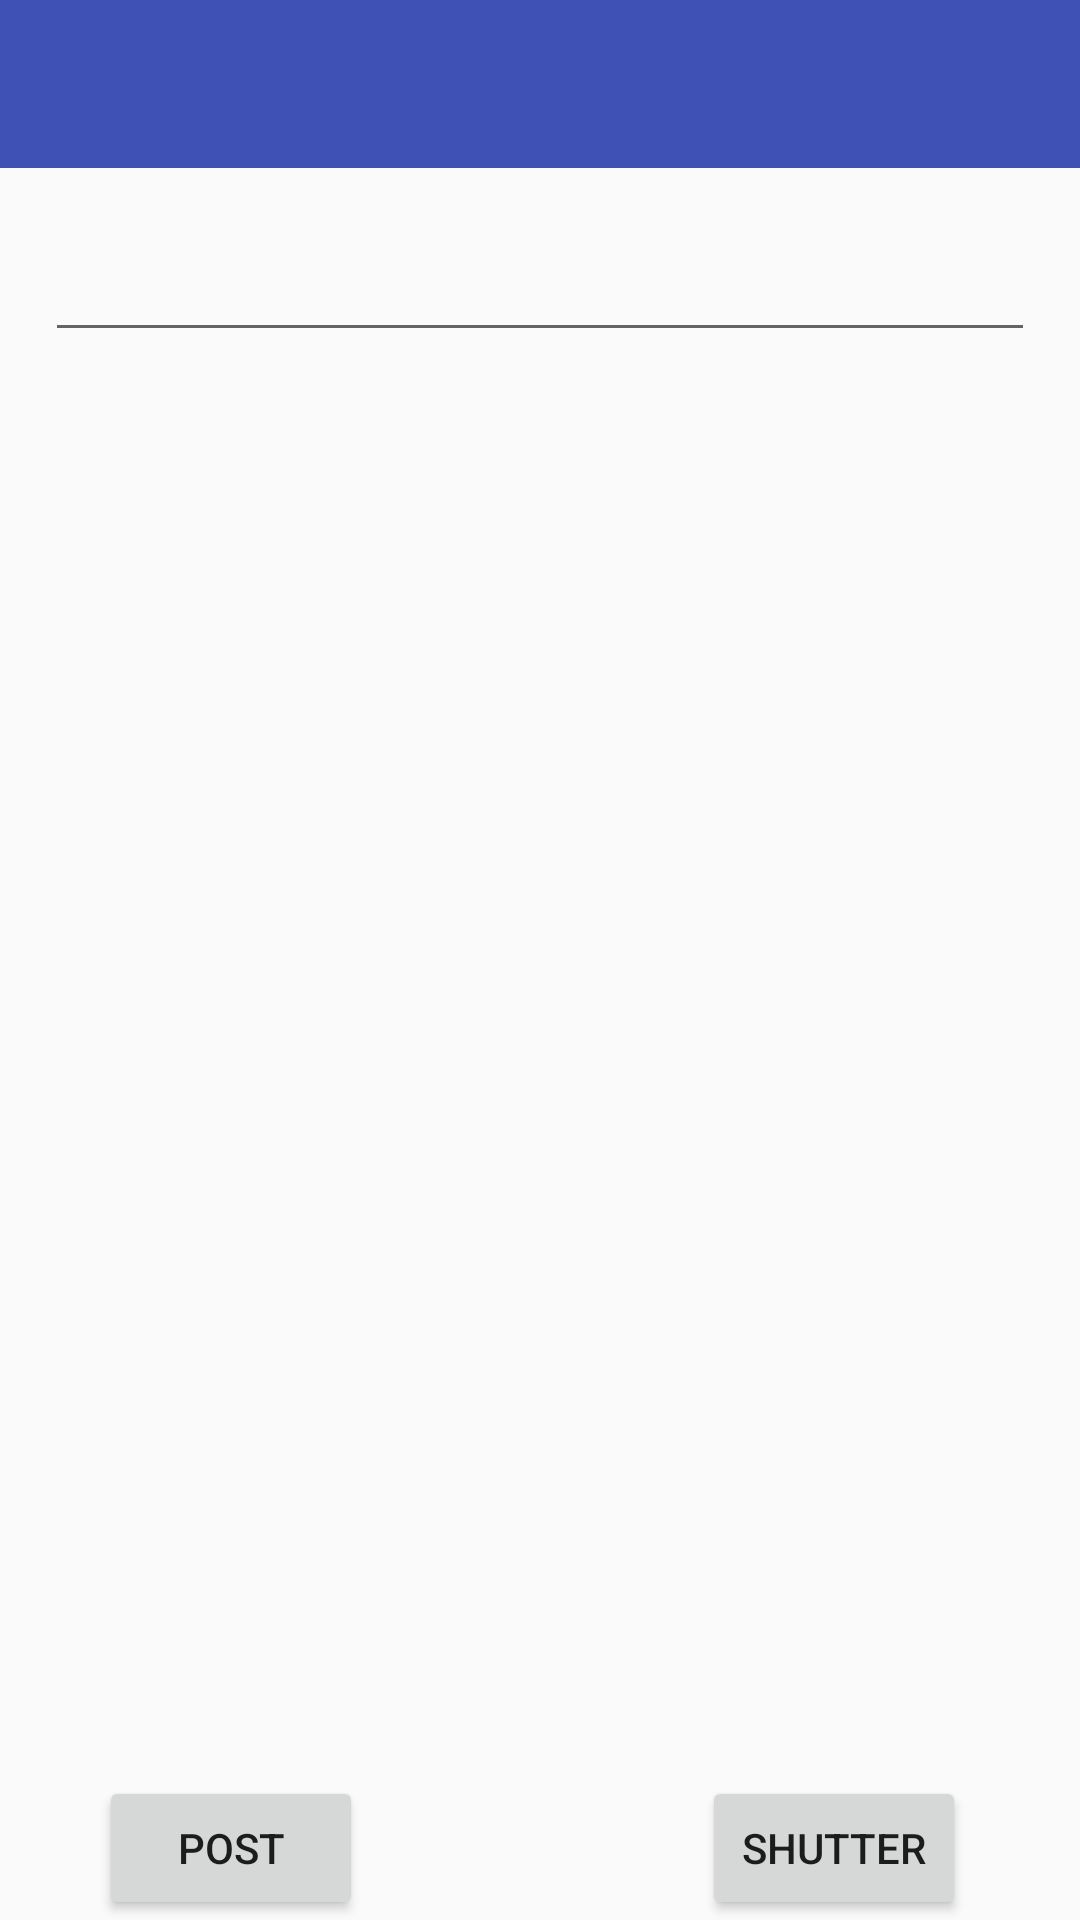

Here is an Android app screen rendered from its layout file. Give the layout XML and the strings, colors and styles it references.
<!-- AndroidManifest.xml: application theme AppTheme -->
<!-- res/layout/activity_new.xml -->
<RelativeLayout xmlns:android="http://schemas.android.com/apk/res/android"
    xmlns:tools="http://schemas.android.com/tools"
    android:layout_width="match_parent"
    android:layout_height="match_parent"
    tools:context="com.sdust.chatter.newActivity"
    android:id="@+id/newRelativeLayout">

    <include
        layout="@layout/app_bar"
        android:id="@+id/appBar"
        />

    <EditText
        android:layout_width="330dp"
        android:layout_height="wrap_content"
        android:id="@+id/desBox"
        android:layout_below="@+id/appBar"
        android:layout_marginTop="20dp"
        android:layout_centerHorizontal="true" />

    <ImageView
        android:layout_width="match_parent"
        android:layout_height="wrap_content"
        android:id="@+id/postImage"
        android:layout_below="@+id/desBox"
        android:layout_marginTop="15dp"
        android:layout_alignParentStart="true"
        android:adjustViewBounds="true"
        android:padding="10dp"
        />

    <Button
        android:layout_width="wrap_content"
        android:layout_height="wrap_content"
        android:id="@+id/shutter"
        android:text="Shutter"
        android:layout_alignParentBottom="true"
        android:layout_alignParentEnd="true"
        android:layout_marginEnd="38dp" />

    <Button
        android:layout_width="wrap_content"
        android:layout_height="wrap_content"
        android:text="Post"
        android:id="@+id/postBtn"
        android:layout_alignParentBottom="true"
        android:layout_alignParentStart="true"
        android:layout_marginStart="33dp" />

</RelativeLayout>
<!-- res/layout/app_bar.xml (included above) -->
<?xml version="1.0" encoding="utf-8"?>
<android.support.v7.widget.Toolbar xmlns:android="http://schemas.android.com/apk/res/android"
    android:layout_width="match_parent"
    android:layout_height="wrap_content"
    android:background="@color/PrimaryColor"
    android:theme="@style/Base.ThemeOverlay.AppCompat.Dark"
    android:id="@+id/appBar">

</android.support.v7.widget.Toolbar>
<!-- resources referenced by this layout -->
<resources>
  <color name="PrimaryColor">#3F51B5</color>
  <style name="AppTheme" parent="AppTheme.Base">
          
      </style>
  <style name="AppTheme.Base" parent="Theme.AppCompat.Light.NoActionBar">
          <item name="colorPrimary">@color/PrimaryColor</item>
          <item name="colorPrimaryDark">@color/PrimaryColorDark</item>
  
  
      </style>
  <color name="PrimaryColorDark">#303F9F</color>
</resources>
